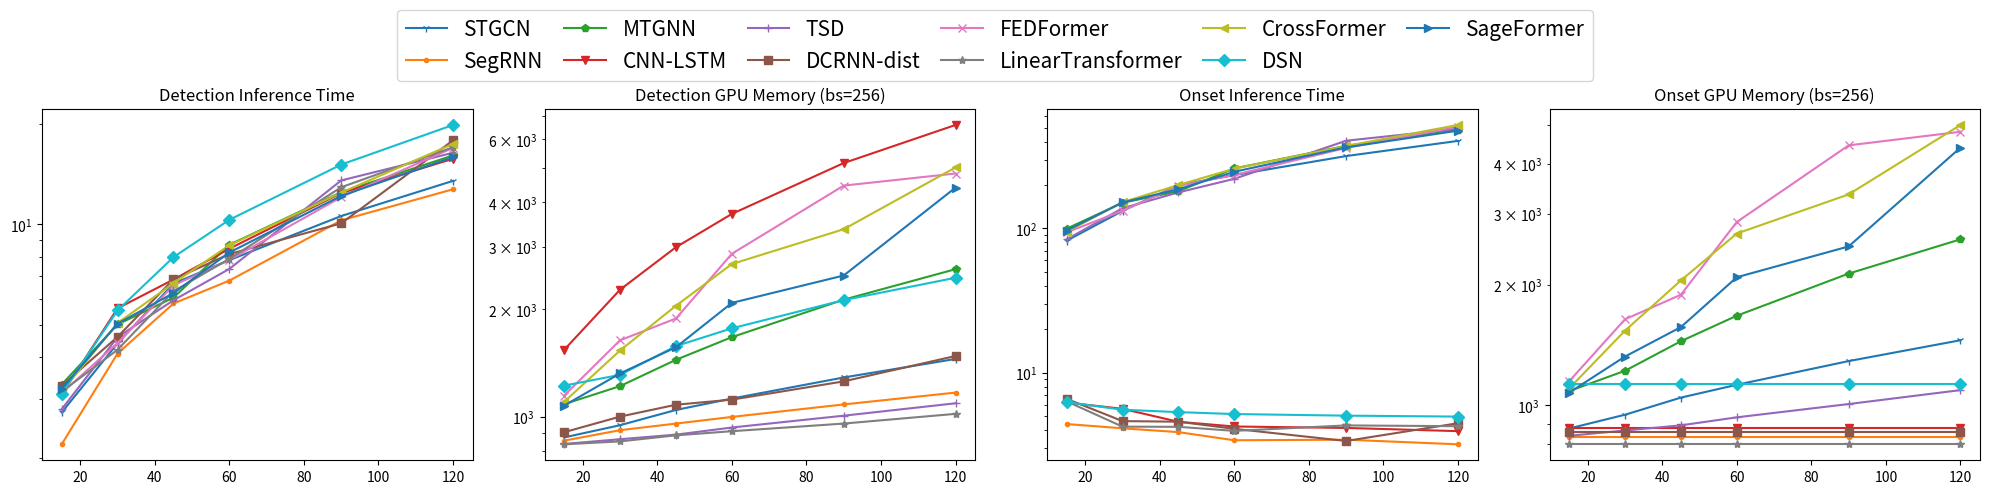

Python code for this plot:
import numpy as np
import matplotlib.pyplot as plt

models = ["STGCN", "SegRNN", "MTGNN", "CNN-LSTM", "TSD", "DCRNN-dist",
          "FEDFormer", "LinearTransformer", "CrossFormer", "DSN", "SageFormer", ]
online = {"SegRNN": 1, "STGCN": 0, "MTGNN": 0, "CNN-LSTM": 1, "DCRNN-dist": 1, "TSD": 0, "LinearTransformer": 1,
          "FEDFormer": 0, "CrossFormer": 0, "SageFormer": 0, "DSN": 1}
window = [15, 30, 45, 60, 90, 120]
a = 9604
detection_time = {"SegRNN": [2.20, 4.11, 5.80, 6.79, 10.28, 12.73],
                  "STGCN": [2.74, 4.41, 6.65, 7.82, 10.59, 13.49],
                  "MTGNN": [3.32, 5.02, 6.04, 8.69, 12.48, 16.07],
                  "CNN-LSTM": [3.10, 5.61, 6.84, 8.46, 12.40, 15.71],
                  "DCRNN-dist": [3.29, 4.61, 6.85, 8.15, 10.07, 17.83],
                  "TSD": [2.80, 4.60, 5.93, 7.36, 13.53, 16.37],
                  "LinearTransformer": [3.16, 4.22, 6.31, 7.89, 12.91, 17.00],
                  "FEDFormer": [3.13, 4.42, 6.57, 7.83, 12.06, 16.93],
                  "CrossFormer": [3.16, 5.07, 6.67, 8.66, 12.44, 17.40],
                  "SageFormer": [3.22, 5.05, 6.23, 8.24, 12.17, 15.88],
                  "DSN": [3.12, 5.53, 7.98, 10.32, 15.09, 19.82]}

onset = {"SegRNN": [2.20, 4.11, 5.80, 6.79, 10.28, 12.73],
                  "CNN-LSTM": [3.10, 5.61, 6.84, 8.46, 12.40, 15.71],
                  "DCRNN-dist": [3.29, 4.61, 6.85, 8.15, 10.07, 17.83],
                  "LinearTransformer": [3.16, 4.22, 6.31, 7.89, 12.91, 17.00],
                  "DSN": [3.12, 5.53, 7.98, 10.32, 15.09, 19.82]}

memory = {"SegRNN": [857, 917, 957, 999, 1083, 1169],
          "STGCN": [875, 947, 1045, 1125, 1289, 1453],
          "MTGNN": [1085, 1219, 1445, 1673, 2131, 2595],
          "CNN-LSTM": [1541, 2273, 2991, 3709, 5151, 6589],
          "DCRNN-dist": [905, 1001, 1081, 1117, 1257, 1481],
          "TSD": [839, 865, 891, 933, 1007, 1091],
          "LinearTransformer": [837, 853, 887, 911, 957, 1019],
          "FEDFormer": [1147, 1639, 1887, 2867, 4453, 4815],
          "CrossFormer": [1101, 1535, 2049, 2683, 3359, 5007],
          "SageFormer": [1075, 1323, 1567, 2087, 2491, 4395],
          "DSN": [1223, 1311, 1579, 1771, 2125, 2455]}

onset_memory = {"SegRNN": [831, 831, 831, 831, 831, 831],
                "STGCN": [875, 947, 1045, 1125, 1289, 1453],
                "MTGNN": [1085, 1219, 1445, 1673, 2131, 2595],
                "CNN-LSTM": [877, 877, 877, 877, 877, 877],
                "DCRNN-dist": [857, 857, 857, 857, 857, 857],
                "TSD": [839, 865, 891, 933, 1007, 1091],
                "LinearTransformer": [799, 799, 799, 799, 799, 799],
                "FEDFormer": [1147, 1639, 1887, 2867, 4453, 4815],
                "CrossFormer": [1101, 1535, 2049, 2683, 3359, 5007],
                "SageFormer": [1075, 1323, 1567, 2087, 2491, 4395],
                "DSN": [1129, 1129, 1129, 1129, 1129, 1129]}
markers = {"SegRNN": '.', "CNN-LSTM": "v", "DCRNN-dist": "s", "LinearTransformer": "*", "DSN": "D",
           "STGCN": "1", "MTGNN": 'p', "TSD": '+', 'FEDFormer': 'x', 'CrossFormer': '<', 'SageFormer': '>'}

fontsize = 15

if __name__ == '__main__':
    # load data
    total_seconds = 30 * a
    throughput = {}
    onset_time = {}
    for m in models:
        if online[m]:
            tp = a / np.array(detection_time[m]) * window
        else:
            tp = a / np.array(detection_time[m])
        throughput[m] = tp
        onset_time[m] = total_seconds / tp

    # plot
    fig, axs = plt.subplots(1, 4, figsize=(20, 5))

    # detection time
    axs[0].set_title("Detection Inference Time")
    axs[0].set_yscale("log")
    for m in models:
        axs[0].plot(window, detection_time[m], label=m, marker=markers[m])

    axs[1].set_title("Detection GPU Memory (bs=256)")
    axs[1].set_yscale("log")
    for m in models:
        axs[1].plot(window, memory[m], marker=markers[m])

    # onset inference time
    axs[2].set_title("Onset Inference Time")
    axs[2].set_yscale("log")
    for m in models:
        axs[2].plot(window, onset_time[m], marker=markers[m])

    axs[3].set_title("Onset GPU Memory (bs=256)")
    axs[3].set_yscale("log")
    for m in models:
        axs[3].plot(window, onset_memory[m], marker=markers[m])

    fig.legend(loc="upper center", fontsize=fontsize, ncols=6, columnspacing=1)
    fig.tight_layout()
    plt.subplots_adjust(top=0.78)
    plt.savefig("./ExpEfficiency.png", dpi=500)
    plt.show()
